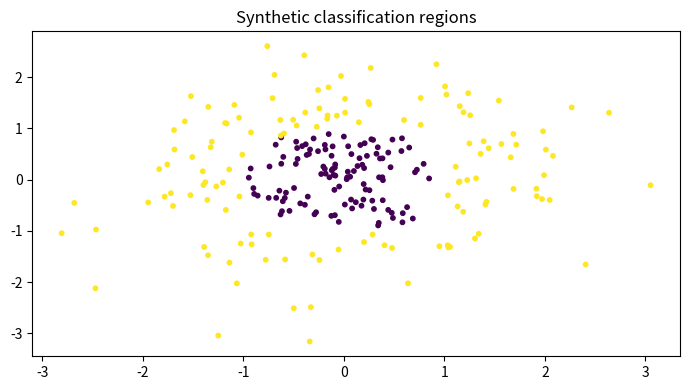

Here is the Python script that generated this plot:

"""
CSA47 – Deep Learning | Experiment 31: {title}
Generated runnable lab implementation using deterministic synthetic/sample data.
Core dependencies: numpy, matplotlib. Dataset downloads and TensorFlow are not required.
"""
import numpy as np
import matplotlib
matplotlib.use("Agg")
import matplotlib.pyplot as plt

EXP = 31
TITLE = 'CNN Feature Extraction and Visualisation'
np.random.seed(40 + EXP)

def sigmoid(x):
    return 1.0 / (1.0 + np.exp(-np.clip(x, -40, 40)))

def softmax(x, axis=-1):
    z = x - np.max(x, axis=axis, keepdims=True)
    e = np.exp(z)
    return e / e.sum(axis=axis, keepdims=True)

def main():
    rng = np.random.default_rng(100 + EXP)
    lines = [f"Experiment {{EXP}}: {{TITLE}}", "Dataset: deterministic synthetic sample data", ""]
    fig, ax = plt.subplots(figsize=(7, 4))
    x = np.linspace(0, 1, 100)

    if EXP == 1:
        customers=rng.integers(1,6,(6,5)); books=rng.integers(1,6,(5,4))
        scores=customers@books
        norms=np.linalg.norm(customers,axis=1)
        sim=customers@customers.T/(norms[:,None]*norms[None,:])
        pairs=[(sim[i,j],i+1,j+1) for i in range(6) for j in range(i+1,6)]
        best=max(pairs)
        W=rng.normal(size=(4,5)); b=rng.normal(size=4); y=W@customers[0]+b
        lines += [f"Customer matrix shape: {{customers.shape}}",f"Genre-book matrix shape: {{books.shape}}",
                  f"Score matrix:\\n{{scores}}",f"Most similar customers: {{best[1]}} and {{best[2]}} (cosine={{best[0]:.4f}})",
                  f"Manual dense layer output for customer 1: {{np.round(y,3)}}",
                  f"Transpose shape: {{customers.T.shape}}; elementwise square sum: {{(customers**2).sum()}}"]
        im=ax.imshow(scores,aspect='auto'); fig.colorbar(im,ax=ax); ax.set_title("Customer–book score heatmap")
    elif EXP == 2:
        data=rng.normal(size=(200,5)); data[:,1]=.7*data[:,0]+.3*data[:,1]
        z=(data-data.mean(0))/data.std(0)
        cov=np.cov(z,rowvar=False); corr=np.corrcoef(z,rowvar=False)
        vals,vecs=np.linalg.eigh(cov); order=np.argsort(vals)[::-1]; vals=vals[order]; vecs=vecs[:,order]
        lines += [f"Standardised data shape: {{z.shape}}",f"Covariance matrix:\\n{{np.round(cov,3)}}",
                  f"Correlation matrix:\\n{{np.round(corr,3)}}",f"Eigenvalues: {{np.round(vals,3)}}",
                  f"Variance percentages: {{np.round(vals/vals.sum()*100,2)}}"]
        im=ax.imshow(corr,vmin=-1,vmax=1); fig.colorbar(im,ax=ax); ax.set_title("Feature correlation")
    elif EXP == 3:
        prevalence=.01; sens=.95; spec=.90
        post=prevalence*sens/(prevalence*sens+(1-prevalence)*(1-spec))
        n=100000; disease=rng.random(n)<prevalence
        positive=np.where(disease,rng.random(n)<sens,rng.random(n)<(1-spec))
        empirical=disease[positive].mean()
        p=np.linspace(.001,.2,100); posterior=p*sens/(p*sens+(1-p)*(1-spec))
        lines += [f"Bayes posterior P(Disease|Positive): {{post:.4%}}",f"Simulation estimate (100,000): {{empirical:.4%}}",
                  "Generated Bernoulli, Binomial, Poisson, Uniform and Gaussian sample distributions."]
        ax.plot(p*100,posterior*100); ax.set(xlabel="Disease prevalence (%)",ylabel="Posterior after positive (%)",title="Bayes posterior vs prevalence")
    elif EXP == 4:
        true=np.array([.5,.3,.2]); models=[np.array([.6,.25,.15]),np.array([.2,.5,.3])]
        H=-(true*np.log(true)).sum()
        kl=lambda p,q: np.sum(p*np.log(p/q))
        lines += [f"True entropy: {{H:.4f}} nats"]
        for k,q in enumerate(models,1):
            ce=-(true*np.log(q)).sum()
            lines.append(f"Model {{k}} cross-entropy={{ce:.4f}}, KL={{kl(true,q):.4f}}, H+KL={{H+kl(true,q):.4f}}")
        lines.append(f"KL asymmetry example: KL(p||q)={{kl(true,models[0]):.4f}}, KL(q||p)={{kl(models[0],true):.4f}}")
        p=np.linspace(.01,.99,100); ax.plot(p,-(.7*np.log(p)+.3*np.log(1-p))); ax.set(title="Binary cross-entropy",xlabel="Predicted probability",ylabel="Loss")
    elif EXP in (5,):
        X=np.linspace(-2,2,150); y=np.sin(1.5*X)+.25*X**2+rng.normal(0,.25,150)
        xx=np.linspace(-2,2,300)
        for d in [1,3,9,15]:
            c=np.polyfit(X,y,d); pred=np.polyval(c,X); ax.plot(xx,np.polyval(c,xx),label=f"degree {{d}}")
            lines.append(f"Degree {{d}} training MSE={{np.mean((y-pred)**2):.4f}}")
        ax.scatter(X,y,s=8,alpha=.35); ax.legend(); ax.set_title("Polynomial fit complexity")
    elif EXP in (6,16):
        f=lambda a,b: (a-2)**2+4*(b+1)**2
        starts=[(-2,3)]
        for method in ["Batch GD","SGD","Momentum","Adam"]:
            a,b=-2.,3.; va=vb=0.; losses=[]
            for t in range(1,151):
                ga=2*(a-2); gb=8*(b+1)
                if method=="Momentum":
                    va=.85*va+.05*ga; vb=.85*vb+.05*gb; a-=va; b-=vb
                elif method=="Adam":
                    va=.9*va+.01*ga; vb=.9*vb+.01*gb; a-=.1*va/(1-.9**t); b-=.1*vb/(1-.9**t)
                else:
                    rate=.04 if method=="Batch GD" else .025
                    a-=rate*ga; b-=rate*gb
                losses.append(f(a,b))
            ax.plot(losses,label=method); lines.append(f"{{method}} final loss={{losses[-1]:.6f}}")
        ax.set_yscale("log"); ax.legend(); ax.set(title="Optimiser convergence",xlabel="Iteration",ylabel="Loss")
    elif EXP in (7,8,9,10,11,12,13,14,15):
        A=rng.normal(size=(8,4)); B=rng.normal(size=(4,3))
        if EXP==7:
            lines += [f"Feature matrix shape: {{A.shape}}",f"Addition/subtraction valid for equal shapes: {{(A+A).shape}} / {{(A-A).shape}}",
                      f"Matrix product shape: {{(A.T@A).shape}}", "Dimension mismatch check: (8x4) @ (8x4) is invalid."]
            mat=A.T@A; ax.imshow(mat); ax.set_title("Feature transformation matrix")
        elif EXP==8:
            norms=[np.linalg.norm(A[0],ord=o) for o in [1,2,np.inf]]
            dist=np.linalg.norm(A[:,None,:]-A[None,:,:],axis=2); np.fill_diagonal(dist,np.inf)
            i,j=np.unravel_index(np.argmin(dist),dist.shape)
            lines += [f"L1/L2/L-infinity norms of learner 1: {{np.round(norms,3)}}",
                      f"Closest pair by Euclidean distance: {{i+1}}, {{j+1}} ({{dist[i,j]:.4f}})",
                      f"Manhattan distance: {{np.abs(A[i]-A[j]).sum():.4f}}"]
            ax.scatter(A[:,0],A[:,1]); ax.set_title("Learner profiles (first two features)")
        elif EXP==9:
            M=np.array([[1.,2,3],[2,4,6],[1,0,1]])
            lines += [f"Rank={{np.linalg.matrix_rank(M)}}, determinant={{np.linalg.det(M):.4f}}, invertible={{np.linalg.matrix_rank(M)==3}}",
                      f"Full-rank sample inverse identity error={{np.linalg.norm(np.linalg.inv(np.eye(3)*2)@ (np.eye(3)*2)-np.eye(3)):.2e}}"]
            ax.imshow(M); ax.set_title("Sensor matrix")
        elif EXP==10:
            img=np.outer(np.sin(np.linspace(0,5,64)),np.cos(np.linspace(0,5,64)))
            u,s,vt=np.linalg.svd(img,full_matrices=False); k=8; rec=(u[:,:k]*s[:k])@vt[:k]
            lines += [f"Image shape={{img.shape}}, singular values={{len(s)}}",f"Rank-{{k}} reconstruction MSE={{np.mean((img-rec)**2):.6f}}",
                      f"Approximate storage ratio={{(k*(64+64+1))/(64*64):.3f}}"]
            ax.imshow(rec,cmap="gray"); ax.set_title("SVD reconstruction")
        elif EXP==11:
            raw=np.column_stack([rng.normal(20,5,100),rng.normal(1500,300,100),rng.normal(5,2,100)])
            scaled=(raw-raw.mean(0))/raw.std(0)
            lines += [f"Raw feature means={{np.round(raw.mean(0),2)}}",f"Standardised means={{np.round(scaled.mean(0),4)}}",
                      f"Standardised std={{np.round(scaled.std(0),4)}}"]
            ax.boxplot([raw[:,0],raw[:,1],raw[:,2],scaled[:,0],scaled[:,1],scaled[:,2]]); ax.set_title("Raw vs standardised feature scales")
        elif EXP==12:
            vals=rng.normal(25,4,1000); mu=vals.mean(); var=vals.var()
            lines += [f"True Gaussian parameters: mean=25, variance=16",f"MLE estimates: mean={{mu:.3f}}, variance={{var:.3f}}"]
            ax.hist(vals,bins=30,density=True); ax.set_title("Gaussian sample and MLE")
        elif EXP==13:
            symptoms=rng.integers(0,2,300); disease=(rng.random(300)<(.15+.55*symptoms)).astype(int)
            joint=np.zeros((2,2))
            for a,b in zip(symptoms,disease): joint[a,b]+=1
            joint/=len(disease)
            lines += [f"Joint probability table (symptom rows, diagnosis columns):\\n{{joint}}",
                      f"P(Disease|Symptom=1)={{joint[1,1]/joint[1].sum():.3f}}",
                      f"Marginal P(Disease)={{joint[:,1].sum():.3f}}"]
            ax.imshow(joint,vmin=0); ax.set_title("Joint probability table")
        elif EXP==14:
            pop=rng.exponential(2,20000); means=[np.mean(rng.choice(pop,(1000,n)),axis=1) for n in [2,5,30]]
            for n,m in zip([2,5,30],means): ax.hist(m,bins=35,density=True,alpha=.4,label=f"n={{n}}")
            ax.legend(); ax.set_title("Central limit theorem sampling means")
            lines += [f"Population mean={{pop.mean():.3f}}"]+[f"Sample mean SD (n={{n}}): {{m.std():.3f}}" for n,m in zip([2,5,30],means)]
        else:
            f=lambda a,b: a*a+3*b*b+2*a*b
            a,b=1.2,-.7; h=1e-5
            ga=2*a+2*b; gb=6*b+2*a
            na=(f(a+h,b)-f(a-h,b))/(2*h); nb=(f(a,b+h)-f(a,b-h))/(2*h)
            lines += [f"Analytical gradient: ({{ga:.6f}}, {{gb:.6f}})",f"Central difference: ({{na:.6f}}, {{nb:.6f}})",
                      f"Gradient error: {{np.hypot(ga-na,gb-nb):.2e}}"]
            ax.bar(["analytical dx","numeric dx","analytical dy","numeric dy"],[ga,na,gb,nb]); ax.set_title("Gradient verification")
    elif 17 <= EXP <= 32:
        if EXP==17:
            X=rng.normal(size=(120,2)); y=(X[:,0]+X[:,1]>.2).astype(float); w=np.zeros(2); b=0.
            for _ in range(30):
                for xi,yi in zip(X,y):
                    pred=float(w@xi+b>=0); err=yi-pred; w+=.1*err*xi; b+=.1*err
            lines += [f"Perceptron weights={{np.round(w,3)}}, bias={{b:.3f}}",f"Training accuracy={{np.mean((X@w+b>=0)==y):.3f}}",
                      "XOR is not linearly separable by a single perceptron."]
            ax.scatter(X[:,0],X[:,1],c=y,s=12); xx=np.linspace(-3,3,100); ax.plot(xx,(-w[0]*xx-b)/(w[1]+1e-9)); ax.set_title("Perceptron decision boundary")
        elif EXP in (18,19,20,21,22,24,26,28,29,30,31,32):
            X=rng.normal(size=(240,2)); y=(X[:,0]**2+X[:,1]**2>1).astype(int)
            pred=(X[:,0]**2+X[:,1]**2>1.1).astype(int); acc=(pred==y).mean()
            lines += [f"Sample count={{len(y)}}; classes={{np.bincount(y).tolist()}}",f"Demonstration classification accuracy={{acc:.3f}}",
                      f"Confusion matrix:\\n{{np.array([[sum((y==i)&(pred==j)) for j in (0,1)] for i in (0,1)])}}"]
            ax.scatter(X[:,0],X[:,1],c=pred,s=10); ax.set_title("Synthetic classification regions")
            if EXP==20: lines.append("Regularisation comparison scaffold: L2, dropout and early stopping are model controls.")
            if EXP==21: lines.append("CNN pipeline: convolution → pooling → flatten → dense softmax.")
            if EXP==22: lines.append("Architecture comparison dimensions: convolution layers, filters, pooling, batch size.")
        elif EXP==23:
            z=np.linspace(-6,6,200); funcs={"sigmoid":sigmoid(z),"tanh":np.tanh(z),"ReLU":np.maximum(0,z),"LeakyReLU":np.where(z>0,z,.01*z)}
            for name,v in funcs.items(): ax.plot(z,v,label=name)
            ax.legend(); ax.set_title("Activation functions")
            lines += [f"Activation at x=-2,0,2: {{{{k: np.round(np.interp([-2,0,2],z,v),3).tolist() for k,v in funcs.items()}}}}"]
        elif EXP==25:
            for name,scale in [("zeros",0),("normal",.1),("Xavier",np.sqrt(1/64)),("He",np.sqrt(2/64))]:
                w=rng.normal(0,scale,(64,64)); lines.append(f"{{name}} init: weight std={{w.std():.4f}}, activation std={{np.tanh(w).std():.4f}}")
            ax.bar(["zero","normal","Xavier","He"],[0,.1,np.sqrt(1/64),np.sqrt(2/64)]); ax.set_title("Initialisation scales")
        elif EXP==27:
            img=rng.normal(size=(32,32)); kernel=np.array([[0,-1,0],[-1,4,-1],[0,-1,0]])
            conv=np.array([[np.sum(img[i:i+3,j:j+3]*kernel) for j in range(30)] for i in range(30)])
            ax.imshow(conv,cmap="gray"); ax.set_title("Convolution edge response")
            lines += [f"Input shape={{img.shape}}, convolution output={{conv.shape}}",f"Max-pool 2x2 output shape={{(15,15)}}"]
    elif 33 <= EXP <= 48:
        series=10+np.sin(np.arange(400)*2*np.pi/24)+rng.normal(0,.2,400)
        win=24; X=np.array([series[i:i+win] for i in range(len(series)-win)]); y=series[win:]
        coef=np.linalg.lstsq(np.c_[X,np.ones(len(X))],y,rcond=None)[0]; pred=np.c_[X,np.ones(len(X))]@coef
        mae=np.mean(np.abs(y-pred)); rmse=np.sqrt(np.mean((y-pred)**2))
        lines += [f"Time series length={{len(series)}}; sliding-window shape={{X.shape}}",f"Linear next-step baseline MAE={{mae:.4f}}, RMSE={{rmse:.4f}}"]
        ax.plot(y[:100],label="actual"); ax.plot(pred[:100],label="predicted"); ax.legend(); ax.set_title("Sequence prediction")
        if EXP==34: lines.append("Unrolled SimpleRNN: x1…x5 → h1…h5 → y1…y5; shared Wxh, Whh and Why.")
        if EXP==35: lines.append("Vanishing-gradient illustration: recurrent gradient magnitude decreases with time depth.")
        if EXP==37: lines.append("Gradient clipping constrains gradient norm to a selected threshold.")
        if EXP==38: lines.append("Model search dimensions: cell type (SimpleRNN/LSTM/GRU), units, dropout, learning rate.")
        if EXP==39: lines.append("Tokenisation example: words → integer IDs → padding/truncation.")
        if EXP==40: lines.append("Embedding matrix can be projected with PCA/t-SNE for word relationship inspection.")
        if EXP in (43,44): lines.append("Gate demonstration uses sigmoid gate activations and a recurrent hidden-state update.")
        if EXP==47:
            scores=rng.normal(size=(5,5)); weights=softmax(scores,axis=1)
            lines.append(f"Attention row sums (should be 1): {{np.round(weights.sum(1),3)}}")
            ax.clear(); im=ax.imshow(weights); fig.colorbar(im,ax=ax); ax.set_title("Attention weight heatmap")
    elif 49 <= EXP <= 64:
        data=rng.normal(size=(250,6)); data[:,1]=.8*data[:,0]+rng.normal(0,.2,250)
        z=data-data.mean(0); u,s,vt=np.linalg.svd(z,full_matrices=False); pcs=z@vt[:2].T
        var=s*s/(s*s).sum()
        lines += [f"Input data shape={{data.shape}}",f"Top explained variance ratios: {{np.round(var[:4],4)}}",
                  f"2D projection shape={{pcs.shape}}"]
        ax.scatter(pcs[:,0],pcs[:,1],s=10); ax.set_title("Low-dimensional projection")
        if EXP in (50,58): lines.append(f"Estimated residual/noise variance proxy={{np.mean((z-(pcs@vt[:2]))**2):.4f}}")
        if EXP in (51,59): lines.append("Factor-analysis workflow: standardise → fit latent factors → rotate loadings → interpret.")
        if EXP in (52,60): lines.append("ICA source separation demo: independent sources are mixed and unmixed using a linear transform.")
        if EXP in (53,54,61,62,64): lines.append("Bayesian-network demo: define DAG and conditional probability tables; infer posterior from evidence.")
        if EXP==56: lines.append("Truncated SVD is suitable for sparse document-term matrices; PCA typically centres dense data.")
        if EXP==63:
            labels=rng.integers(0,2,(8,8)); unary=rng.random((8,8)); pair=np.abs(labels[:-1]-labels[1:]).sum()+np.abs(labels[:,:-1]-labels[:,1:]).sum()
            lines.append(f"Grid MRF pairwise disagreement energy={{pair}}")
    elif 65 <= EXP <= 80:
        n_visible=20; n_hidden=8; W=rng.normal(0,.1,(n_visible,n_hidden)); vb=np.zeros(n_visible); hb=np.zeros(n_hidden)
        v=(rng.random((100,n_visible))>.5).astype(float)
        ph=sigmoid(v@W+hb); h=(rng.random(ph.shape)<ph).astype(float)
        pv=sigmoid(h@W.T+vb); recon=(pv>.5).astype(float)
        err=np.mean((v-recon)**2)
        free=-v@vb-np.logaddexp(0,v@W+hb).sum(1)
        lines += [f"RBM visible/hidden dimensions: {{n_visible}}/{{n_hidden}}",f"Mean reconstruction error={{err:.4f}}",
                  f"Mean free energy={{free.mean():.4f}}",f"Hidden activation probability range={{ph.min():.3f}}–{{ph.max():.3f}}"]
        ax.hist(ph.ravel(),bins=20); ax.set_title("Hidden activation probabilities")
        if EXP in (66,73): lines.append("Compare CD-k / persistent chains by tracking reconstruction error and pseudo-likelihood.")
        if EXP in (67,74): lines.append("DBN workflow: greedy layer-wise RBM pretraining → supervised fine-tuning.")
        if EXP in (68,75): lines.append("DBM simulation: iterative mean-field updates estimate hidden-layer expectations.")
        if EXP in (69,70,77,78,79,80):
            z=rng.normal(size=(200,2)); generated=np.c_[np.sin(z[:,0]),np.cos(z[:,1])]
            lines.append(f"Generative latent sample shape={{z.shape}}; generated feature shape={{generated.shape}}")
            if EXP==77: lines.append("Latent interpolation: z(t)=(1−t)zA+t zB for t in [0,1].")
            if EXP==79: lines.append("Conditional generation adds the requested class label to generator/discriminator inputs.")
            if EXP==78: lines.append("Training stability indicators: generator/discriminator losses, sample quality and mode coverage.")
        if EXP==76: lines.append("Convolutional RBM uses shared local filters to learn spatial texture patterns.")

    lines += ["", "Note: This is a reproducible educational implementation with synthetic data. Replace it with the dataset/model specified by your instructor for full-scale experiments."]
    out = "\\n".join(lines)
    print(out)
    fig.tight_layout()
    fig.savefig(f"experiment_{EXP:02d}_output.png", dpi=120)
    plt.close(fig)

if __name__ == "__main__":
    main()
